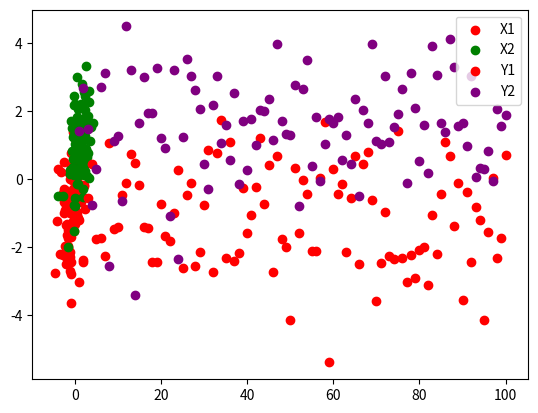

This figure's Python source:
import numpy as np
import matplotlib.pyplot as plt
import numpy.linalg as linalg

'''
Generate 100 multivariate Gaussian points (dimension=2) with μ= [-1 -1]and Ʃ=[[2 0.5][0.5 1]].Call it X1.
Generate 100 multivariate Gaussian points (dimension=2) with μ= [1 1]and Ʃ=[[2 0.5][0.5 1]].Call it X2.
Z=[X1 X2]
'''
N=100
mean_1=[-1,-1]
cov_1=[[2,0.5],[0.5,1]]
mean_2=[1,1]
cov_2=[[2,0.5],[0.5,1]]
X1=np.random.multivariate_normal(mean_1, cov_1, N)
X2=np.random.multivariate_normal(mean_2, cov_2, N)
Z=np.concatenate((X1,X2),axis=0) #Z
print(len(Z)==200) #n=200--returns true
print(len(Z[0])==2)  #D=dimensions--returns true
#========================Q2========================
'''Plotting X1 and X2 as scatter plot'''
plt.scatter(X1[:,0],X1[:,1],c='red',label="X1")
plt.scatter(X2[:,0],X2[:,1],c='green',label="X2")
plt.legend()
plt.show()
#========================Q3========================

uz=np.mean(Z, axis=0)
print(uz)
X=Z-uz  #Centralised data
uX=np.mean(X,axis=0) 
S=(1/200)*(np.dot(np.transpose(X-uX),X-uX)) #Covariance of X
print(S)
#========================Q4========================
eigenValues, eigenVectors = linalg.eig(S)
print("Eigen_Values")
print(eigenValues)
print("Eigen_Vectors")
print(eigenVectors)
idx = eigenValues.argsort()[::-1]      #non-increasing-order
eigenValues = eigenValues[idx]
eigenVectors = eigenVectors[:,idx]
U=eigenVectors
print(U)
#========================Q5=======================
#Projectting X using first column of U
U_first_col_transpose=U[:,0]
Y=(np.dot((U_first_col_transpose),np.transpose(X))) #1 dimnesional-->Projection
#=========================Q6======================
Y1=(np.dot((U_first_col_transpose),np.transpose(X1)))
Y2=(np.dot((U_first_col_transpose),np.transpose(X2)))
plt.scatter(range(1,101),Y1,color="red",label="Y1")
plt.scatter(range(1,101),Y2,color="purple",label="Y2")
plt.legend()
plt.show()
#=========================Q7=======================
#Reconstruction
a = np.array(Y)[np.newaxis]
U=np.array(U_first_col_transpose)[np.newaxis].T
X_reconstructed=np.dot(U,a)
print(len(X_reconstructed)) #200
print(len(X_reconstructed[0])) #2
Z_reconstructed=np.transpose(X_reconstructed)+uz
print(len(Z_reconstructed)==200) #n=200--returns treu
print(len(Z_reconstructed[0])==2)  #D=dimensions--returns true
#print(Z==Z_reconstructed)
sum=0
#Computing MSE without inbuilt methods
for i in range(0,len(Z)):
	for j in range(0,len(Z[0])):
		difference = Z[i][j] - Z_reconstructed[i][j]
		squared_difference = difference**2 
		sum=sum+squared_difference
MSE=sum/(len(Z)*len(Z[0]))
print("MSE")
print(MSE)


